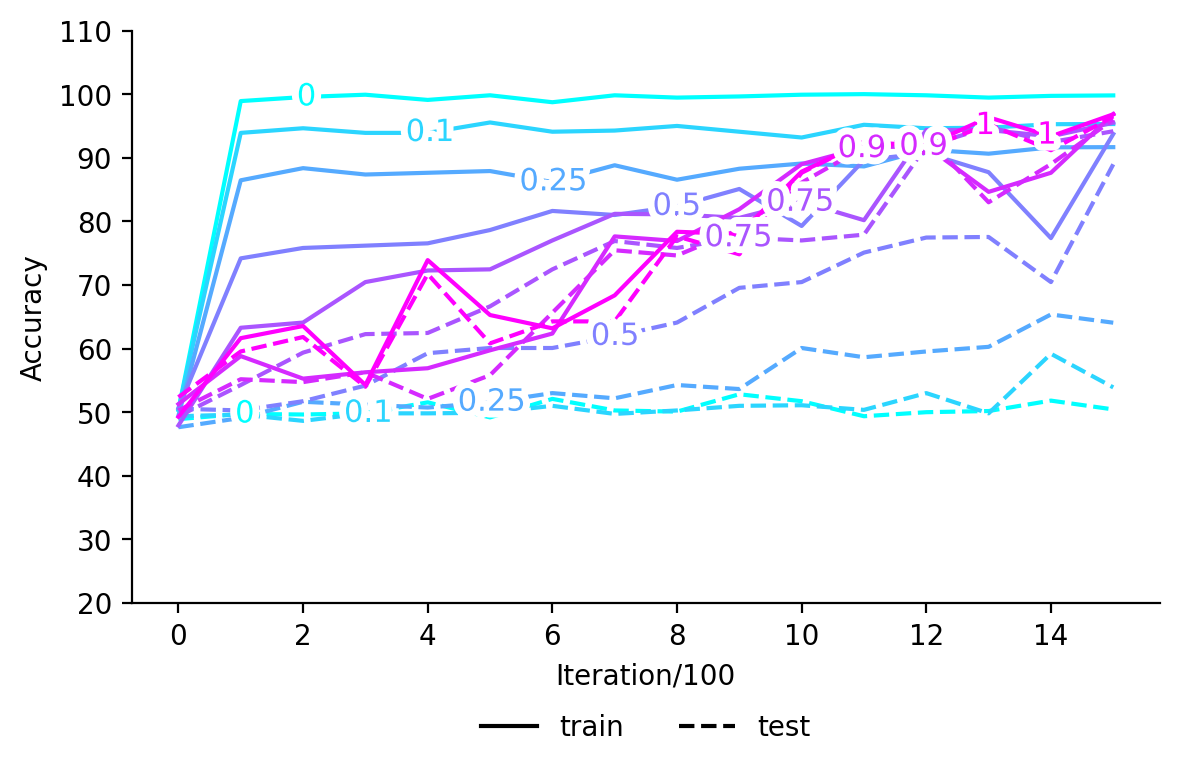

The file beside this chart, header and first rows:
, train_0, test_0, train_0.1, test_0.1, train_0.25, test_0.25, train_0.5, test_0.5, train_0.75, test_0.75, train_0.9, test_0.9, train_1, test_1
0, 50.36, 48.91, , , , , , , , , , , , 
1, 98.91, 49.73, , , , , , , , , , , , 
2, 99.55, 49.64, , , , , , , , , , , , 
3, 99.91, 49.82, , , , , , , , , , , , 
4, 99.09, 51.55, , , , , , , , , , , , 
5, 99.82, 49.18, , , , , , , , , , , , 
6, 98.73, 52.09, , , , , , , , , , , , 
7, 99.82, 50.27, , , , , , , , , , , , 
8, 99.45, 50.09, , , , , , , , , , , , 
9, 99.64, 52.82, , , , , , , , , , , , 
10, 99.91, 51.73, , , , , , , , , , , , 
11, 100.0, 49.36, , , , , , , , , , , , 
12, 99.82, 50.0, , , , , , , , , , , , 
13, 99.45, 50.18, , , , , , , , , , , , 
14, 99.73, 51.82, , , , , , , , , , , , 
15, 99.8, 50.43, , , , , , , , , , , , 
0, , , 50.45, 49.36, , , , , , , , , , 
1, , , 93.91, 49.64, , , , , , , , , , 
2, , , 94.64, 48.64, , , , , , , , , , 
3, , , 93.91, 49.82, , , , , , , , , , 
4, , , 93.91, 49.82, , , , , , , , , , 
5, , , 95.55, 49.91, , , , , , , , , , 
6, , , 94.09, 51.0, , , , , , , , , , 
7, , , 94.27, 49.73, , , , , , , , , , 
8, , , 95.0, 50.27, , , , , , , , , , 
9, , , 94.09, 51.0, , , , , , , , , , 
10, , , 93.18, 51.09, , , , , , , , , , 
11, , , 95.18, 50.36, , , , , , , , , , 
12, , , 94.64, 53.0, , , , , , , , , , 
13, , , 94.73, 49.82, , , , , , , , , , 
14, , , 95.27, 59.18, , , , , , , , , , 
15, , , 95.3, 53.9, , , , , , , , , , 
0, , , , , 49.45, 47.64, , , , , , , , 
1, , , , , 86.45, 49.09, , , , , , , , 
2, , , , , 88.36, 51.64, , , , , , , , 
3, , , , , 87.36, 51.18, , , , , , , , 
4, , , , , 87.64, 50.73, , , , , , , , 
5, , , , , 87.91, 51.55, , , , , , , , 
6, , , , , 86.18, 53.0, , , , , , , , 
7, , , , , 88.82, 52.18, , , , , , , , 
8, , , , , 86.55, 54.27, , , , , , , , 
9, , , , , 88.27, 53.64, , , , , , , , 
10, , , , , 89.09, 60.09, , , , , , , , 
11, , , , , 88.64, 58.64, , , , , , , , 
12, , , , , 91.27, 59.55, , , , , , , , 
13, , , , , 90.64, 60.27, , , , , , , , 
14, , , , , 91.64, 65.36, , , , , , , , 
15, , , , , 91.67, 64.07, , , , , , , , 
0, , , , , , , 50.64, 50.55, , , , , , 
1, , , , , , , 74.18, 50.27, , , , , , 
2, , , , , , , 75.82, 51.73, , , , , , 
3, , , , , , , 76.18, 54.18, , , , , , 
4, , , , , , , 76.55, 59.27, , , , , , 
5, , , , , , , 78.64, 60.09, , , , , , 
6, , , , , , , 81.64, 60.09, , , , , , 
7, , , , , , , 81.0, 61.91, , , , , , 
8, , , , , , , 82.36, 64.09, , , , , , 
9, , , , , , , 85.09, 69.55, , , , , , 
10, , , , , , , 79.27, 70.45, , , , , , 
11, , , , , , , 89.64, 75.09, , , , , , 
... 52 more rows
